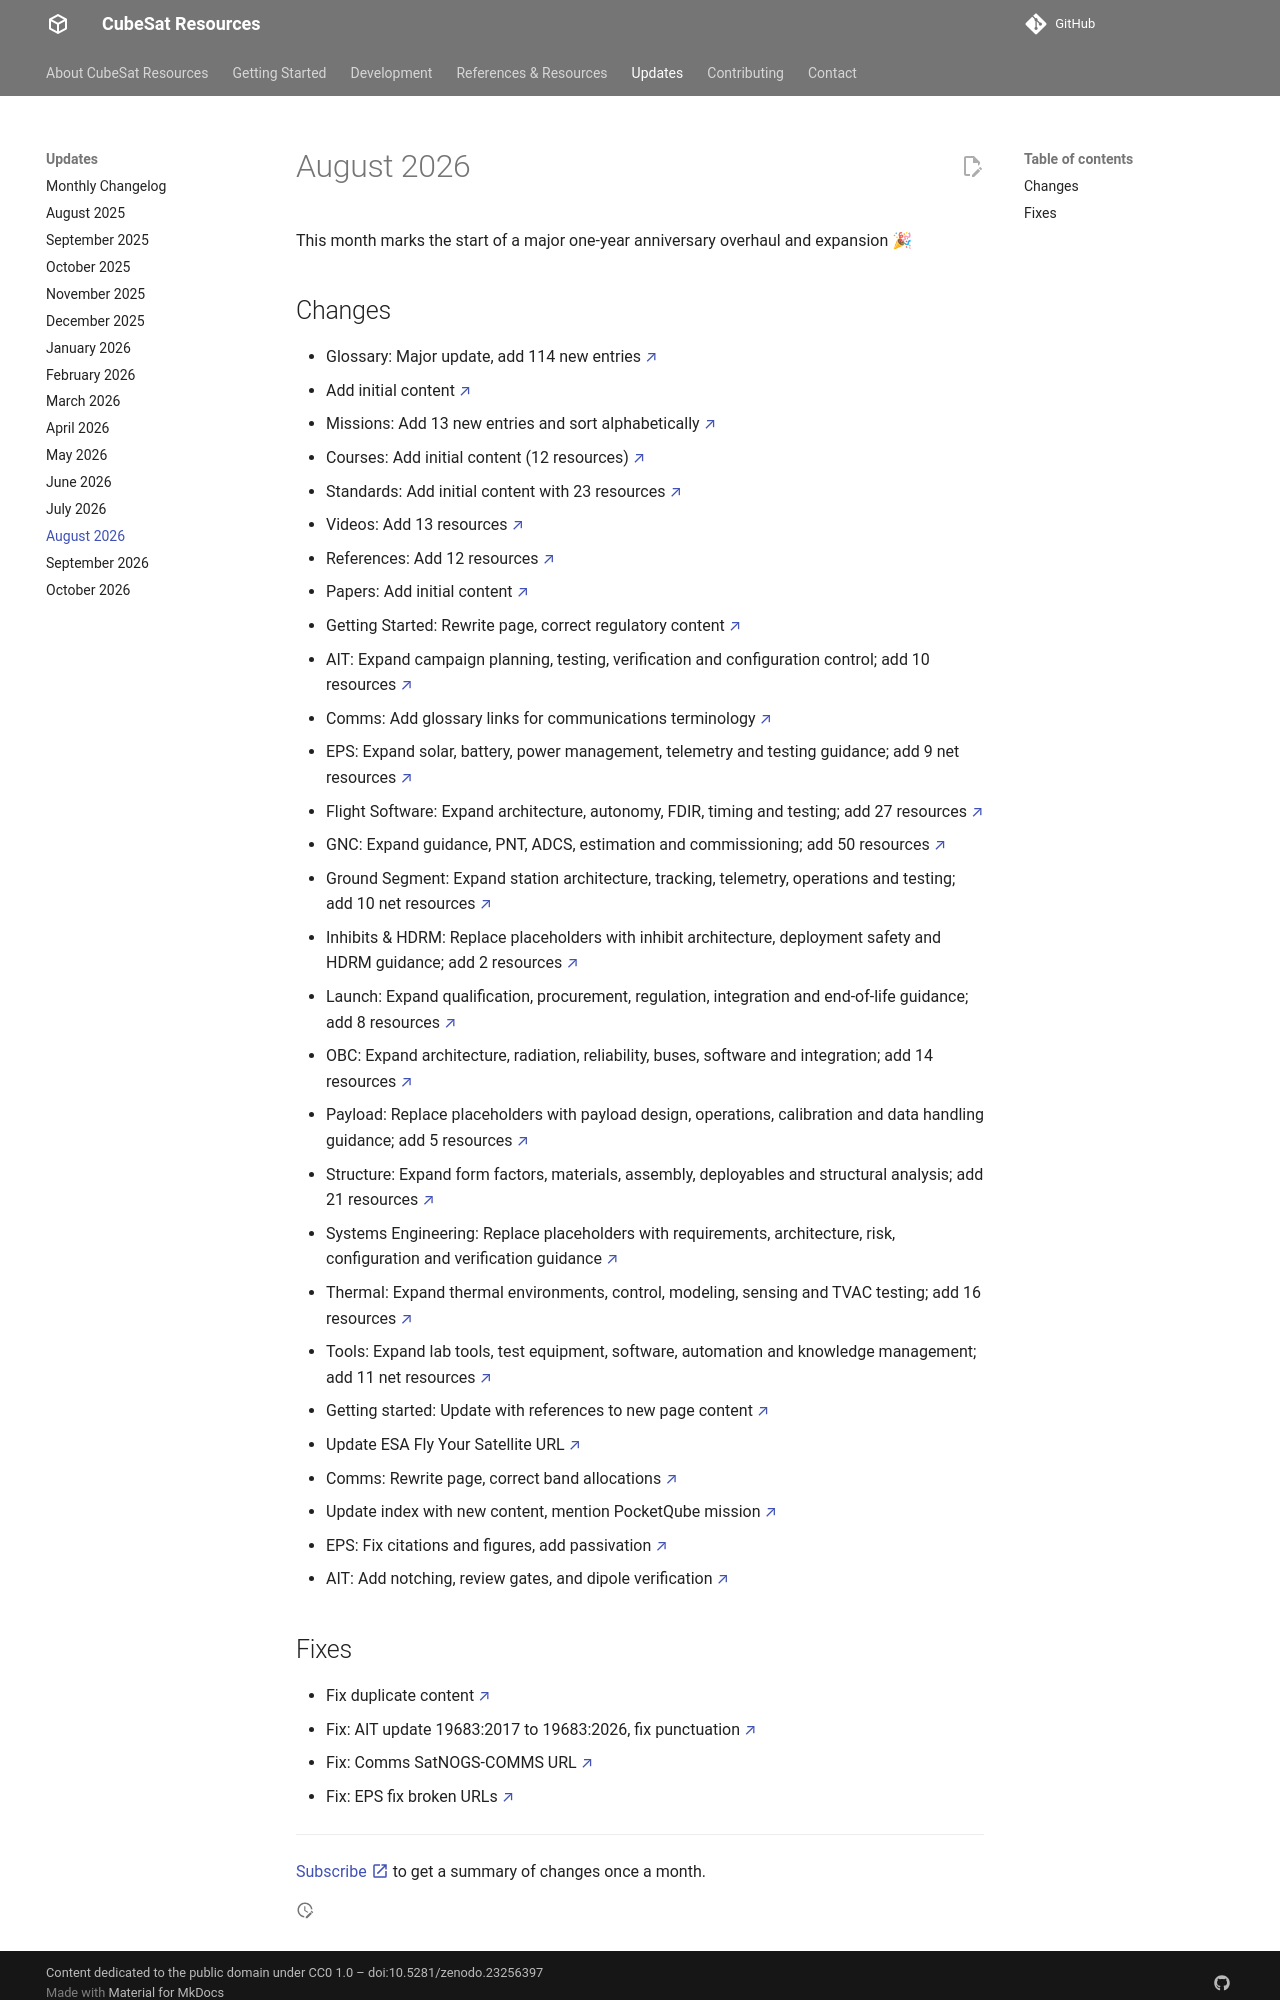

repository: buildacubesat/CubeSat-Resources · page: updates/2026-08/index.html · generator: mkdocs

# August 2026

This month marks the start of a major one-year anniversary overhaul and expansion 🎉

## Changes

- Glossary: Major update, add 114 new entries [↗](https://cubesat-resources.space/references/glossary/){ target=_blank }
- Add initial content [↗](https://cubesat-resources.space/references/books/){ target=_blank }
- Missions: Add 13 new entries and sort alphabetically [↗](https://cubesat-resources.space/references/missions/){ target=_blank }
- Courses: Add initial content (12 resources) [↗](https://cubesat-resources.space/references/courses/){ target=_blank }
- Standards: Add initial content with 23 resources [↗](https://cubesat-resources.space/references/standards/){ target=_blank }
- Videos: Add 13 resources [↗](https://cubesat-resources.space/references/videos/){ target=_blank }
- References: Add 12 resources [↗](https://cubesat-resources.space/references/websites/){ target=_blank }
- Papers: Add initial content [↗](https://cubesat-resources.space/references/papers/){ target=_blank }
- Getting Started: Rewrite page, correct regulatory content [↗](https://cubesat-resources.space/getting-started/){ target=_blank }
- AIT: Expand campaign planning, testing, verification and configuration control; add 10 resources [↗](https://cubesat-resources.space/development/ait/){ target=_blank }
- Comms: Add glossary links for communications terminology [↗](https://cubesat-resources.space/development/comms/){ target=_blank }
- EPS: Expand solar, battery, power management, telemetry and testing guidance; add 9 net resources [↗](https://cubesat-resources.space/development/eps/){ target=_blank }
- Flight Software: Expand architecture, autonomy, FDIR, timing and testing; add 27 resources [↗](https://cubesat-resources.space/development/flight-software/){ target=_blank }
- GNC: Expand guidance, PNT, ADCS, estimation and commissioning; add 50 resources [↗](https://cubesat-resources.space/development/gnc/){ target=_blank }
- Ground Segment: Expand station architecture, tracking, telemetry, operations and testing; add 10 net resources [↗](https://cubesat-resources.space/development/ground-segment/){ target=_blank }
- Inhibits & HDRM: Replace placeholders with inhibit architecture, deployment safety and HDRM guidance; add 2 resources [↗](https://cubesat-resources.space/development/inhibits-hdrm/){ target=_blank }
- Launch: Expand qualification, procurement, regulation, integration and end-of-life guidance; add 8 resources [↗](https://cubesat-resources.space/development/launch/){ target=_blank }
- OBC: Expand architecture, radiation, reliability, buses, software and integration; add 14 resources [↗](https://cubesat-resources.space/development/obc/){ target=_blank }
- Payload: Replace placeholders with payload design, operations, calibration and data handling guidance; add 5 resources [↗](https://cubesat-resources.space/development/payload/){ target=_blank }
- Structure: Expand form factors, materials, assembly, deployables and structural analysis; add 21 resources [↗](https://cubesat-resources.space/development/structure/){ target=_blank }
- Systems Engineering: Replace placeholders with requirements, architecture, risk, configuration and verification guidance [↗](https://cubesat-resources.space/development/systems-engineering/){ target=_blank }
- Thermal: Expand thermal environments, control, modeling, sensing and TVAC testing; add 16 resources [↗](https://cubesat-resources.space/development/thermal/){ target=_blank }
- Tools: Expand lab tools, test equipment, software, automation and knowledge management; add 11 net resources [↗](https://cubesat-resources.space/development/tools/){ target=_blank }
- Getting started: Update with references to new page content [↗](https://cubesat-resources.space/getting-started/){ target=_blank }
- Update ESA Fly Your Satellite URL [↗](https://cubesat-resources.space/development/ait/){ target=_blank }
- Comms: Rewrite page, correct band allocations [↗](https://cubesat-resources.space/development/comms/){ target=_blank }
- Update index with new content, mention PocketQube mission [↗](https://cubesat-resources.space/){ target=_blank }
- EPS: Fix citations and figures, add passivation [↗](https://cubesat-resources.space/development/eps/){ target=_blank }
- AIT: Add notching, review gates, and dipole verification [↗](https://cubesat-resources.space/development/ait/){ target=_blank }
